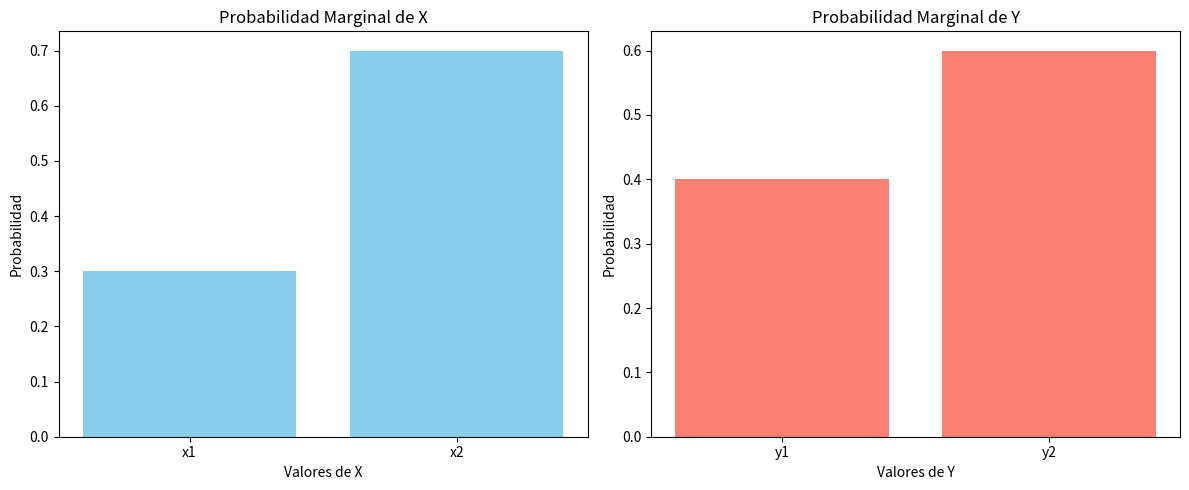

Reproduce this figure in Python.
# -*- coding: utf-8 -*-
"""Densidad_marginalBD_discreta.ipynb

Automatically generated by Colab.

Original file is located at
    https://colab.research.google.com/<link-removed>

## **Cálculo de la densidad marginal discreta en dos dimensiones**

* [redacted]
"""

import numpy as np
import matplotlib.pyplot as plt

# Definición de la tabla de probabilidad conjunta para dos variables X e Y
# La tabla es una matriz de probabilidades donde cada entrada representa P(X=x, Y=y)
P_XY = np.array([[0.1, 0.2],
                 [0.3, 0.4]])

# Nombres para los valores de X e Y para visualización
x_values = ['x1', 'x2']
y_values = ['y1', 'y2']

# Calcular la probabilidad marginal de X
P_X = np.sum(P_XY, axis=1)

# Calcular la probabilidad marginal de Y
P_Y = np.sum(P_XY, axis=0)

# Mostrar la tabla de probabilidad conjunta
print("Tabla de probabilidad conjunta P(X, Y):")
print(P_XY)

# Mostrar las probabilidades marginales
print("\nProbabilidad marginal de X:")
for i, x in enumerate(x_values):
    print(f"P(X={x}) = {P_X[i]:.2f}")

print("\nProbabilidad marginal de Y:")
for j, y in enumerate(y_values):
    print(f"P(Y={y}) = {P_Y[j]:.2f}")

# Visualización de las probabilidades marginales
fig, axs = plt.subplots(1, 2, figsize=(12, 5))

# Gráfico de la probabilidad marginal de X
axs[0].bar(x_values, P_X, color='skyblue')
axs[0].set_title('Probabilidad Marginal de X')
axs[0].set_xlabel('Valores de X')
axs[0].set_ylabel('Probabilidad')

# Gráfico de la probabilidad marginal de Y
axs[1].bar(y_values, P_Y, color='salmon')
axs[1].set_title('Probabilidad Marginal de Y')
axs[1].set_xlabel('Valores de Y')
axs[1].set_ylabel('Probabilidad')

# Ajustar el diseño y mostrar las gráficas
plt.tight_layout()
plt.show()